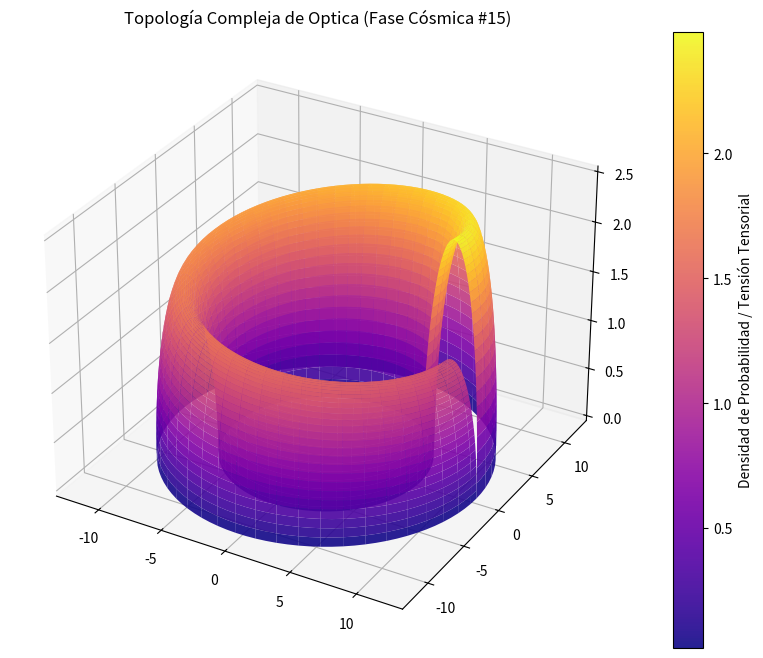

Generate this figure with matplotlib:
%matplotlib inline
# Simulación Cósmica: Optica - Variante 15
import numpy as np
import matplotlib.pyplot as plt
from mpl_toolkits.mplot3d import Axes3D

# Parámetros Físicos Cuánticos/Relativistas
alpha = 9.579
beta = 2.138
gamma = 2.503

u = np.linspace(0, 2 * np.pi, 100)
v = np.linspace(0, np.pi, 100)
U, V = np.meshgrid(u, v)

# Topología Espacio-Temporal Avanzada (Fase Cósmica)
X = (alpha + beta * np.cos(V)) * np.cos(U)
Y = (alpha + beta * np.cos(V)) * np.sin(U)
Z = gamma * np.sin(V) * np.exp(-U/10)

fig = plt.figure(figsize=(12, 8))
ax = fig.add_subplot(111, projection='3d')
surf = ax.plot_surface(X, Y, Z, cmap='plasma', edgecolor='none', alpha=0.9)

fig.colorbar(surf, ax=ax, label='Densidad de Probabilidad / Tensión Tensorial')
plt.title(r'Topología Compleja de Optica (Fase Cósmica #15)')
plt.show()
